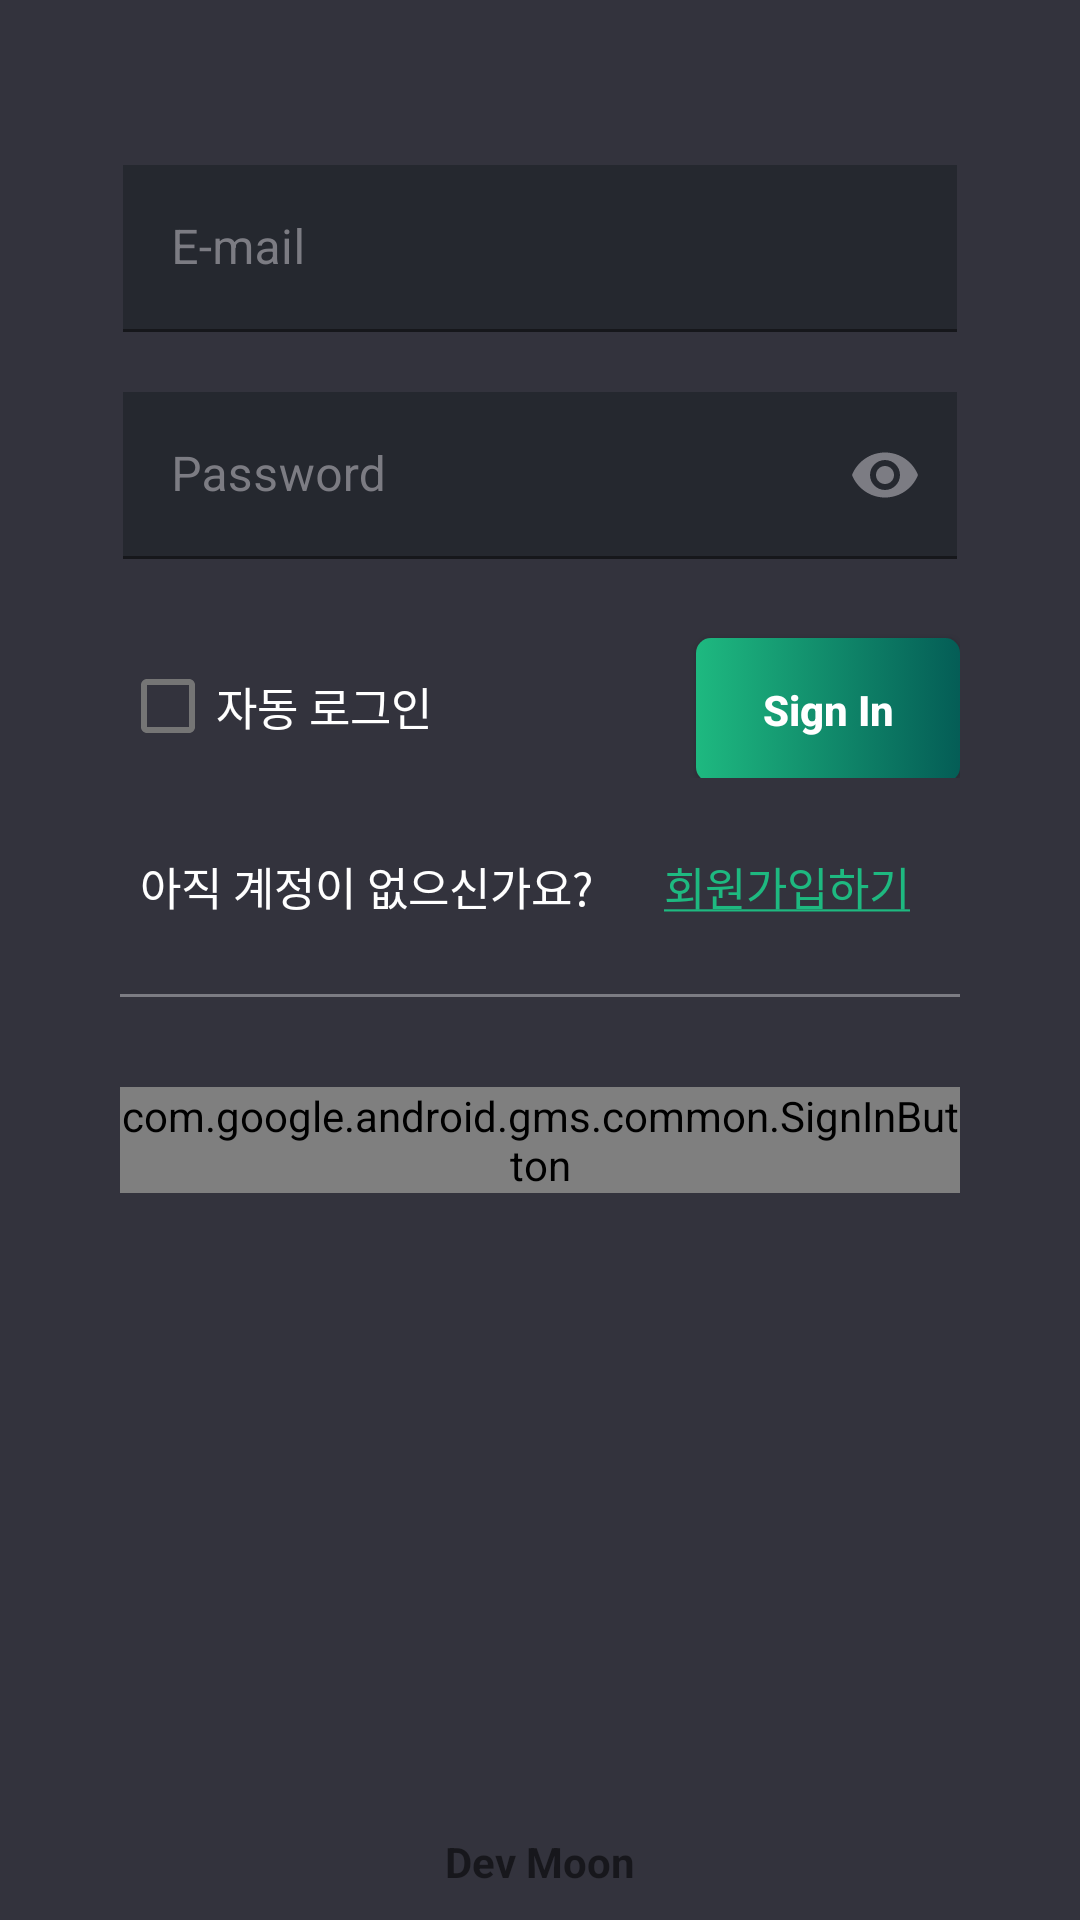

This screen was rendered from an Android layout file. Write that file and the resources it references.
<!-- AndroidManifest.xml: application theme Theme.TheDeveloper_220329 -->
<!-- res/layout/activity_sign_in.xml -->
<?xml version="1.0" encoding="utf-8"?>
<layout xmlns:android="http://schemas.android.com/apk/res/android"
    xmlns:app="http://schemas.android.com/apk/res-auto"
    xmlns:tools="http://schemas.android.com/tools">

    <LinearLayout
        android:layout_width="match_parent"
        android:layout_height="match_parent"
        android:background="@color/main_Color_black"
        android:orientation="vertical"
        android:padding="10dp"
        tools:ignore="HardcodedText"
        tools:context=".SignInActivity">

        <LinearLayout
            android:layout_width="match_parent"
            android:layout_height="wrap_content"
            android:layout_marginTop="20dp"
            android:orientation="vertical"
            android:padding="15dp">

            <com.google.android.material.textfield.TextInputLayout
                style="@style/Widget.Material3.TextInputEditText.OutlinedBox"
                android:layout_width="match_parent"
                android:layout_height="wrap_content"
                android:padding="10dp"
                android:textColorHint="@color/text_hint_color"
                app:boxBackgroundColor="@color/text_field_color"
                app:boxCornerRadiusBottomEnd="0dp"
                app:boxCornerRadiusBottomStart="0dp"
                app:boxCornerRadiusTopEnd="0dp"
                app:boxCornerRadiusTopStart="0dp"
                app:hintTextColor="@color/text_hint_color">

                <com.google.android.material.textfield.TextInputEditText
                    android:id="@+id/edt_sign_in_email2"
                    android:layout_width="match_parent"
                    android:layout_height="wrap_content"
                    android:hint="E-mail"
                    android:inputType="textEmailAddress"
                    android:textColor="@color/white"
                    android:textColorHint="@color/text_hint_color" />

            </com.google.android.material.textfield.TextInputLayout>

            <com.google.android.material.textfield.TextInputLayout
                style="@style/Widget.Material3.TextInputEditText.OutlinedBox"
                android:layout_width="match_parent"
                android:layout_height="wrap_content"
                android:padding="10dp"
                android:textColorHint="@color/text_hint_color"
                app:boxBackgroundColor="@color/text_field_color"
                app:boxCornerRadiusBottomEnd="0dp"
                app:boxCornerRadiusBottomStart="0dp"
                app:boxCornerRadiusTopEnd="0dp"
                app:boxCornerRadiusTopStart="0dp"
                app:endIconMode="password_toggle"
                app:endIconTint="@color/text_hint_color"
                app:hintTextColor="@color/text_hint_color">

                <com.google.android.material.textfield.TextInputEditText
                    android:id="@+id/edt_sign_in_password2"
                    android:layout_width="match_parent"
                    android:layout_height="wrap_content"
                    android:hint="Password"
                    android:inputType="textPassword"
                    android:textColor="@color/white"
                    android:textColorHint="@color/text_hint_color" />

            </com.google.android.material.textfield.TextInputLayout>

        </LinearLayout>

        <LinearLayout
            android:layout_width="match_parent"
            android:layout_height="wrap_content"
            android:orientation="horizontal"
            android:paddingHorizontal="30dp">

            <com.google.android.material.checkbox.MaterialCheckBox
                android:id="@+id/checkbox_sign_in_auto_login"
                android:layout_width="wrap_content"
                android:layout_height="wrap_content"
                android:text="자동 로그인"
                android:textColor="@color/white"
                android:textSize="15dp" />

            <TextView
                android:layout_width="0dp"
                android:layout_height="wrap_content"
                android:layout_weight="1" />

            <androidx.appcompat.widget.AppCompatButton
                android:id="@+id/btnLogIn2"
                android:layout_width="wrap_content"
                android:layout_height="wrap_content"
                android:elevation="10dp"
                android:background="@drawable/button_box"
                android:text="Sign In"
                android:textAllCaps="false"
                android:textColor="@color/white"
                android:textStyle="bold" />
        </LinearLayout>

        <LinearLayout
            android:layout_width="match_parent"
            android:layout_height="wrap_content"
            android:layout_marginTop="15dp"
            android:gravity="center_horizontal"
            android:orientation="horizontal">

            <TextView
                android:layout_width="wrap_content"
                android:layout_height="wrap_content"
                android:layout_gravity="center"
                android:text="아직 계정이 없으신가요? "
                android:textColor="@color/white"
                android:textSize="15dp" />

            <TextView
                android:id="@+id/btn_sign_up2"
                android:layout_width="wrap_content"
                android:layout_height="wrap_content"
                android:layout_gravity="center_horizontal"
                android:layout_marginLeft="10dp"
                android:padding="10dp"
                android:text="@string/sign_up_text"
                android:textColor="@color/primary_rally_green"
                android:textSize="15dp"
                android:textStyle="normal" />

        </LinearLayout>


        <TextView
            android:layout_width="match_parent"
            android:layout_height="1dp"
            android:layout_marginHorizontal="30dp"
            android:layout_marginTop="15dp"
            android:background="@color/text_hint_color" />

        <LinearLayout
            android:layout_width="match_parent"
            android:layout_height="wrap_content"
            android:paddingHorizontal="30dp">

            <com.google.android.gms.common.SignInButton
                android:id="@+id/btn_sign_in_google"
                android:layout_width="match_parent"
                android:layout_height="wrap_content"
                android:layout_marginTop="30dp" />


        </LinearLayout>

        <TextView
            android:layout_width="wrap_content"
            android:layout_height="0dp"
            android:layout_weight="1" />

        <TextView
            android:layout_width="wrap_content"
            android:layout_height="wrap_content"
            android:layout_gravity="center_horizontal"
            android:text="Dev Moon"
            android:textStyle="bold" />
    </LinearLayout>
</layout>
<!-- resources referenced by this layout -->
<resources>
  <color name="main_Color_black">#33333D</color>
  <color name="primary_rally_green">#1EB980</color>
  <color name="text_field_color">#25282F</color>
  <color name="text_hint_color">#7C7C83</color>
  <color name="white">#FFFFFFFF</color>
  <!-- drawable button_box (drawable) -->
  <?xml version="1.0" encoding="utf-8"?>
  <selector xmlns:android="http://schemas.android.com/apk/res/android">
  
      <item android:state_pressed="false">
  
          <layer-list>
  
  
  
  
  
  
  
  
  
  
              <item
                  android:bottom="0dp"
                  android:left="0dp"
                  android:right="0dp"
                  android:top="0dp">
                  <shape android:shape="rectangle">
                      <corners android:radius="5dp"/>
                      <solid android:color="@color/primary_rally_green" />
                      <gradient
                          android:angle="0"
                          android:startColor="@color/primary_rally_green"
                          android:endColor="@color/rally_green_dark"
                          android:type="linear"/>
                  </shape>
              </item>
  
          </layer-list>
      </item>
  
      <item
          android:state_pressed="true">
  
          <layer-list>
  
  
  
  
  
  
  
  
  
  
              <item
                  android:top="0dp"
                  android:bottom="0dp"
                  android:left="0dp"
                  android:right="0dp">
  
                  <shape
                      android:shape="rectangle">
                      <corners android:radius="5dp"/>
                      <solid
                          android:color="@color/rally_green_dark" />
  
                  </shape>
  
  
  
              </item>
  
  
          </layer-list>
  
      </item>
  
  </selector>
  <string name="sign_up_text"><u>회원가입하기</u></string>
  <style name="Theme.TheDeveloper_220329" parent="Theme.MaterialComponents.DayNight.DarkActionBar">
          
          <item name="colorPrimary">@color/primary_rally_green</item>
          <item name="colorPrimaryVariant">@color/rally_green_dark</item>
          <item name="colorOnPrimary">@color/white</item>
          
          <item name="colorSecondary">@color/teal_200</item>
          <item name="colorSecondaryVariant">@color/teal_700</item>
          <item name="colorOnSecondary">@color/black</item>
          
          <item name="android:statusBarColor">@color/status_bar</item>
          
      </style>
  <color name="rally_green_dark">#045D56</color>
  <color name="teal_200">#FF03DAC5</color>
  <color name="teal_700">#FF018786</color>
  <color name="black">#FF000000</color>
  <color name="status_bar">#27272F</color>
</resources>
